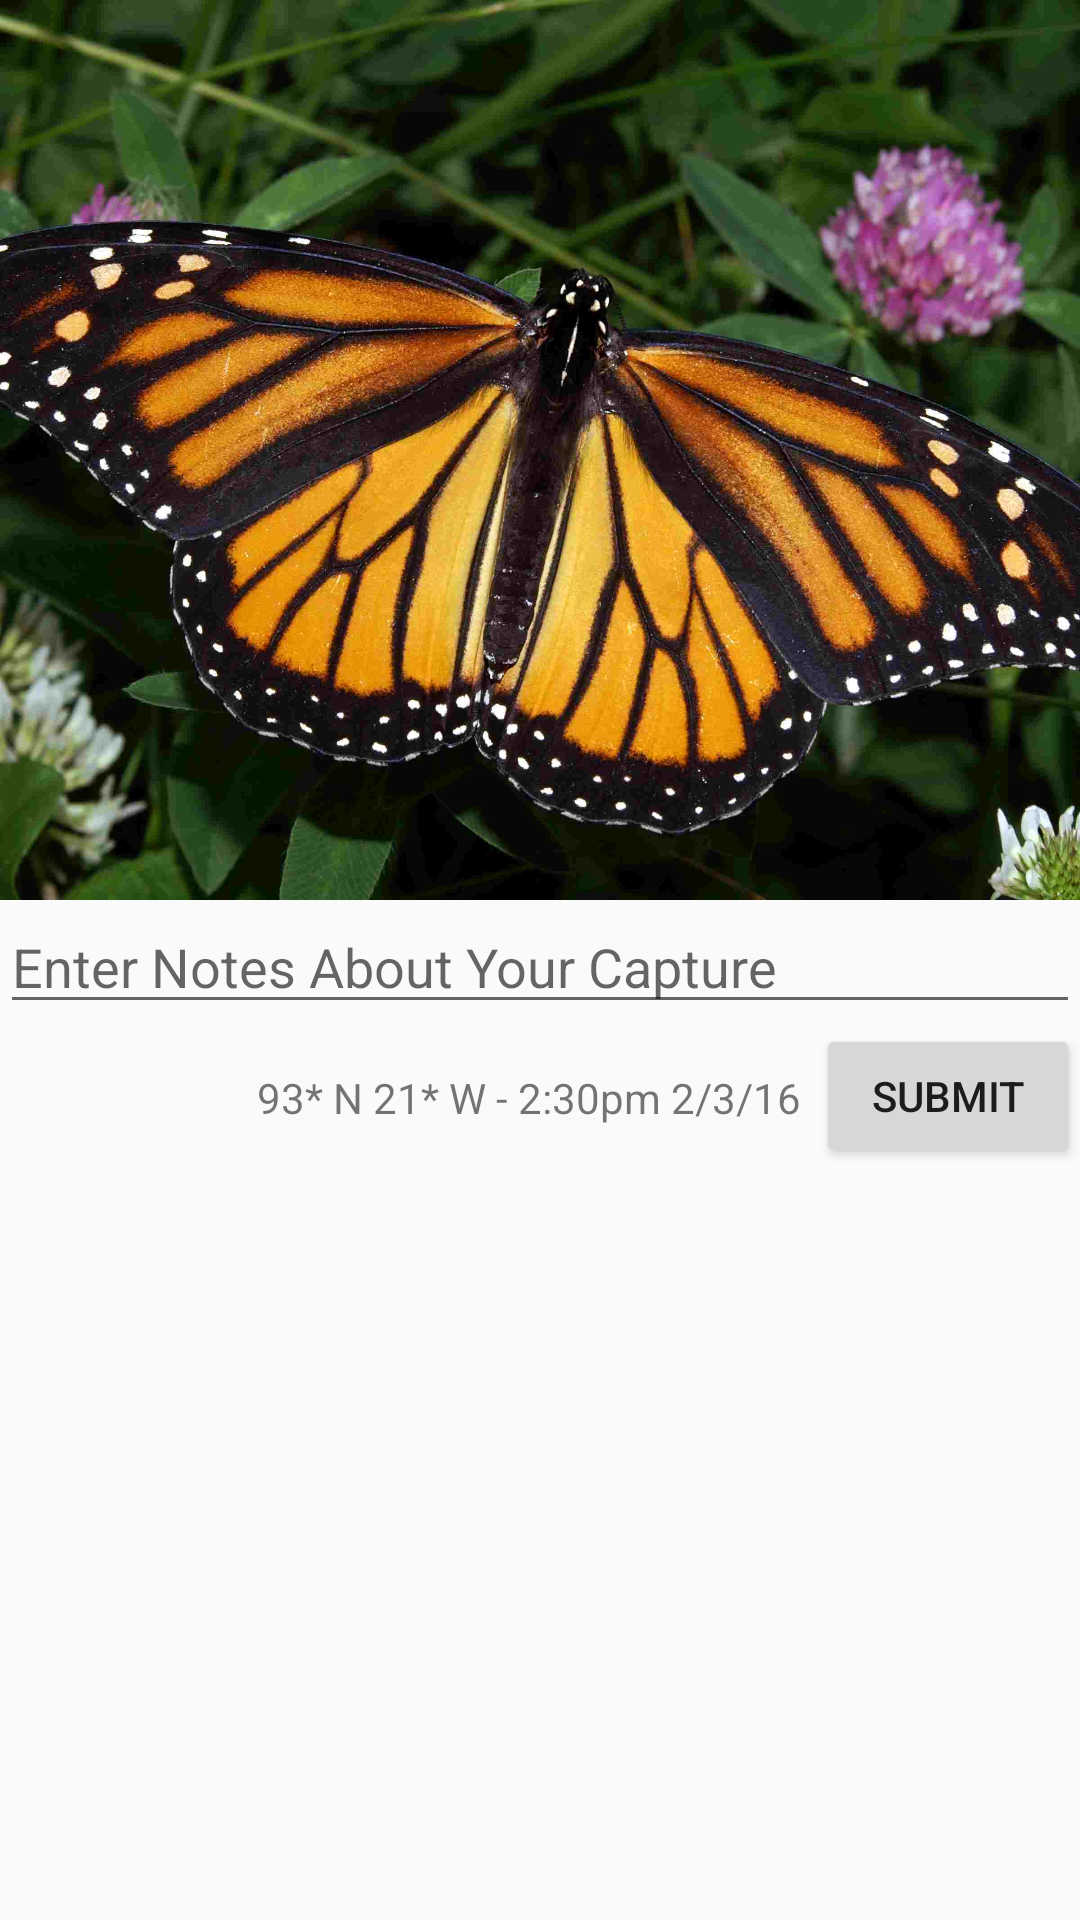

This screen was rendered from an Android layout file. Write that file and the resources it references.
<!-- AndroidManifest.xml: application theme AppTheme -->
<!-- res/layout/content_upload.xml -->
<?xml version="1.0" encoding="utf-8"?>
<RelativeLayout xmlns:android="http://schemas.android.com/apk/res/android"
    android:orientation="vertical" android:layout_width="match_parent"
    android:layout_height="match_parent">

    <ImageView
        android:layout_width="match_parent"
        android:layout_height="300dp"
        android:scaleType="centerCrop"
        android:adjustViewBounds="true"
        android:id="@+id/picturePreview"
        android:src="@drawable/monarch_sample"
        android:maxHeight="10dp"/>

    <EditText
        android:layout_width="match_parent"
        android:layout_height="wrap_content"
        android:inputType="textMultiLine"
        android:ems="10"
        android:layout_below="@id/picturePreview"
        android:id="@+id/notesInput"
        android:layout_gravity="center_horizontal"
        android:hint="@string/notes_hint" />

    <Button
        android:layout_width="wrap_content"
        android:layout_height="wrap_content"
        android:layout_below="@id/notesInput"
        android:layout_alignParentRight="true"
        android:text="@string/notes_button_txt"
        android:id="@+id/submitButton" />

    <TextView
        android:layout_width="wrap_content"
        android:layout_height="wrap_content"
        android:text="93* N 21* W - 2:30pm 2/3/16"
        android:id="@+id/metaData"
        android:layout_alignTop="@+id/submitButton"
        android:layout_toLeftOf="@+id/submitButton"
        android:gravity="right"
        android:paddingTop="15dp"
        android:paddingRight="5dp"
        android:layout_alignParentLeft="true"
        android:layout_alignParentStart="true"
        android:layout_alignBottom="@+id/submitButton" />

</RelativeLayout>
<!-- resources referenced by this layout -->
<resources>
  <!-- drawable monarch_sample: jpg bitmap (drawable-hdpi, 191267 bytes) -->
  <string name="notes_button_txt">Submit</string>
  <string name="notes_hint">Enter Notes About Your Capture</string>
  <style name="AppTheme" parent="Theme.AppCompat.Light.NoActionBar">
          <item name="colorPrimary">@color/colorPrimary</item>
          <item name="colorPrimaryDark">@color/colorPrimaryDark</item>
          <item name="colorAccent">@color/colorAccent</item>
      </style>
  <!-- not gathered from this repository: default colours our renderer supplied (Android Studio template values) -->
  <color name="colorPrimary">#FF6200EE</color>
  <color name="colorPrimaryDark">#FF3700B3</color>
  <color name="colorAccent">#FF03DAC5</color>
</resources>
